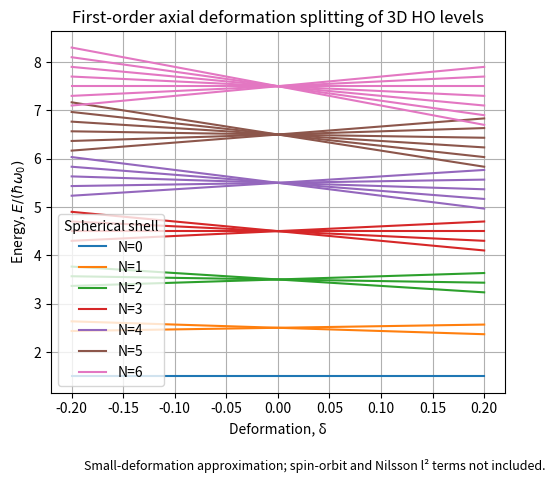

The matplotlib source for this figure:
import numpy as np
import matplotlib.pyplot as plt

############################################################################### CONSTANTS ############################################################################

hbar_omega= 1.0                    # Oscillator energy unit
max_shell= 6                       # Energy shell
states=[]

########################################################################## DEFINING OSCILLATOR ########################################################################

delta_values = np.linspace(-0.2, 0.2, 121)                                                             # Deformation values

for N in range(max_shell + 1):
    for n_z in range(N + 1):
        n_perp = N - n_z
        states.append((N, n_z, n_perp)) 


for N, n_z, n_perp in states:
    energy = hbar_omega * (N + 1.5 - delta_values * (2*n_z - n_perp) / 3)                              # First order anisotropic oscillator energy equation
    plt.plot(delta_values, energy / hbar_omega, color=f"C{N}", label=f"N={N}" if n_z == 0 else None)


######################################################################## PLOTTING #####################################################################################

plt.xlabel("Deformation, δ")
plt.ylabel(r"Energy, $E/(\hbar\omega_0)$")
plt.title("First-order axial deformation splitting of 3D HO levels")
plt.grid(True)
plt.legend(title="Spherical shell")
plt.figtext(0.5, 0.01, "Small-deformation approximation; spin-orbit and Nilsson l² terms not included.", ha="center", fontsize=9)
plt.tight_layout(rect=(0, 0.05, 0.82, 1))
plt.savefig("anisotropic_ho_first_order.png", dpi=300, bbox_inches="tight")
plt.show()
